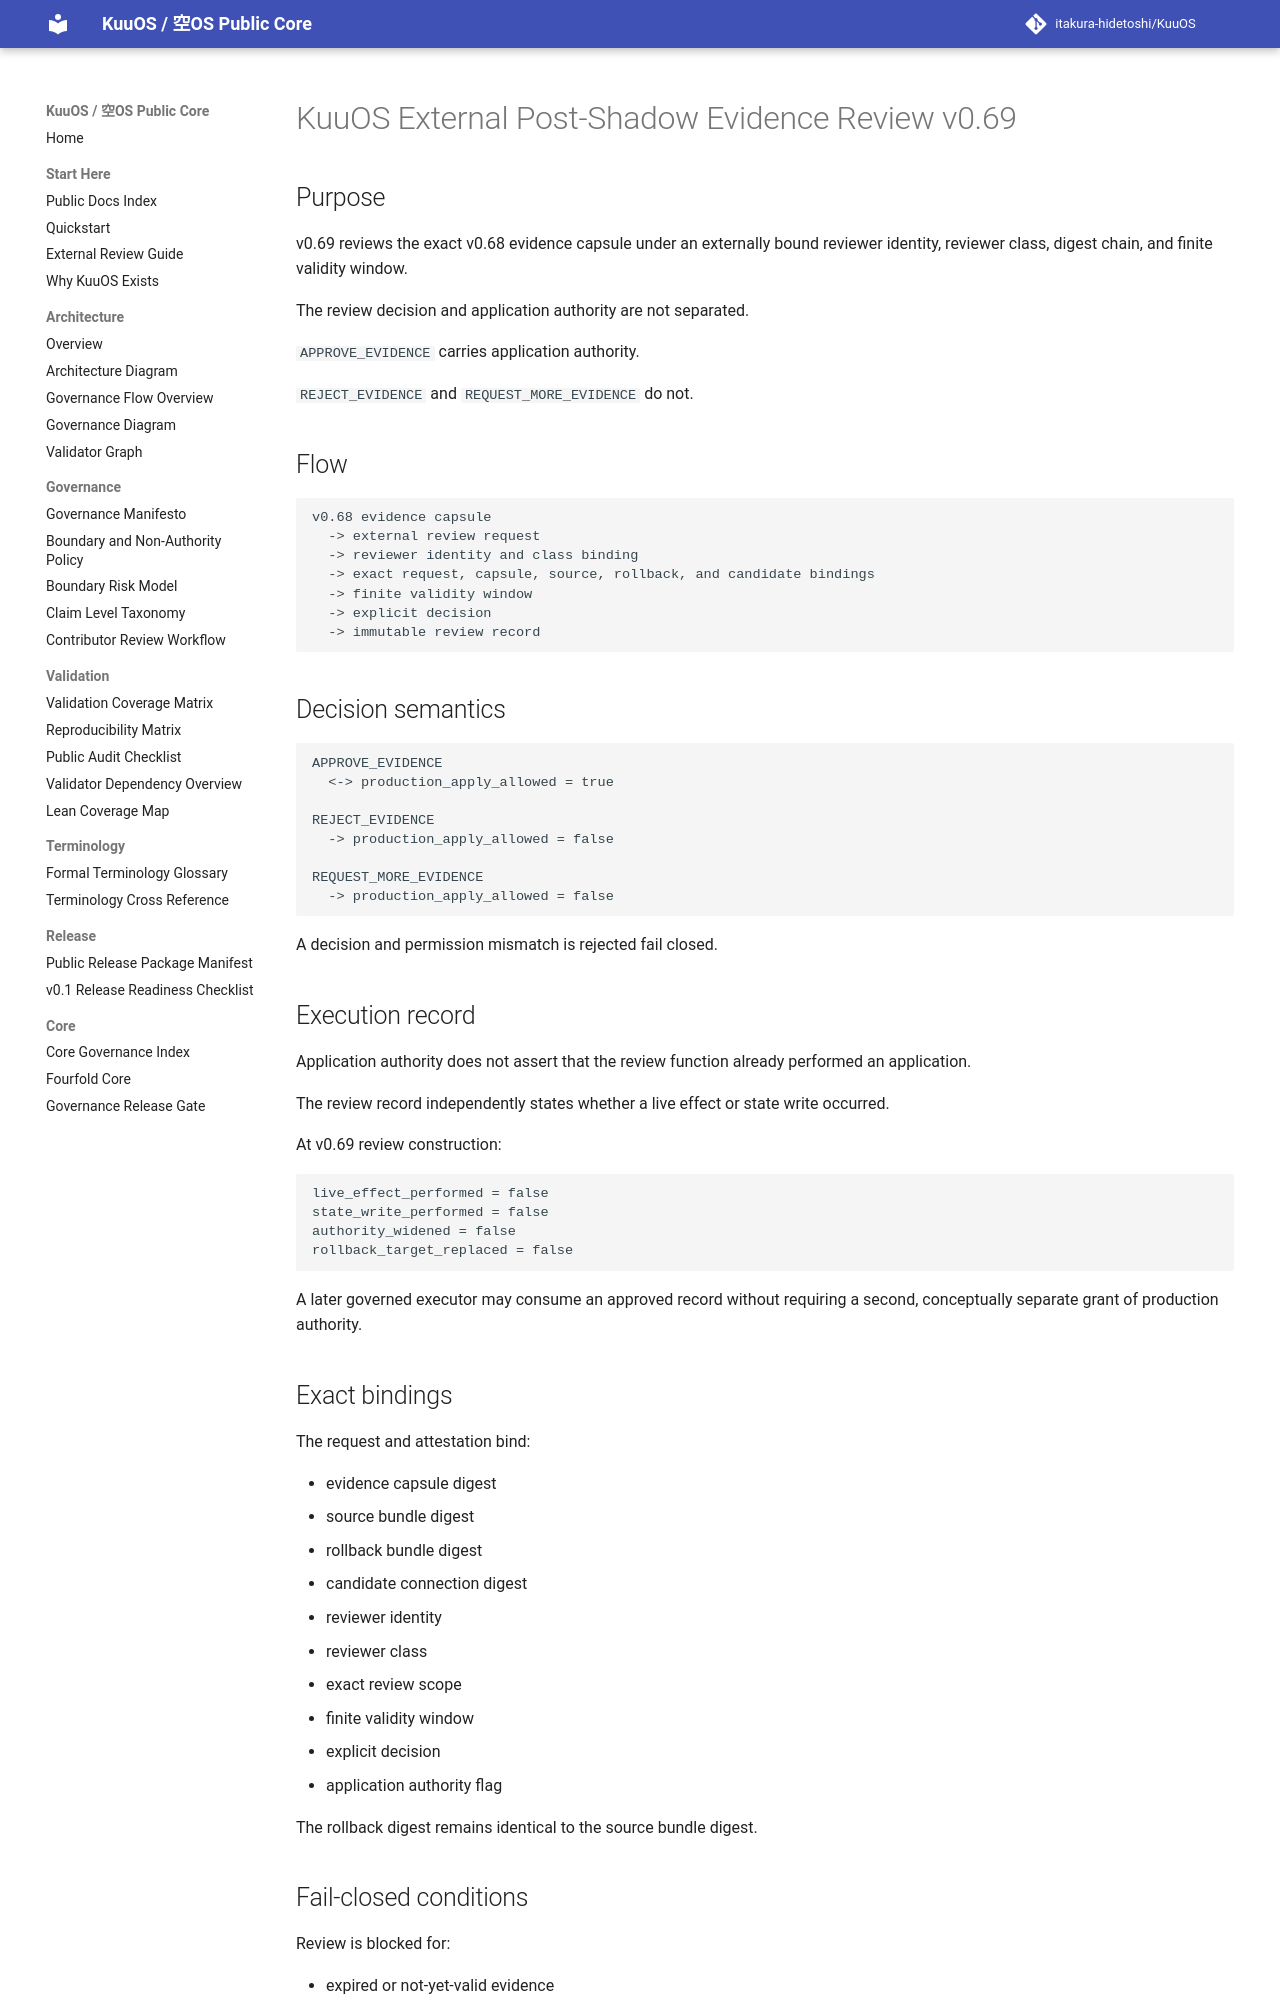

repository: itakura-hidetoshi/KuuOS · page: KUUOS_CONNECTION_EVIDENCE_REVIEW_v0_69/index.html · generator: mkdocs

# KuuOS External Post-Shadow Evidence Review v0.69

## Purpose

v0.69 reviews the exact v0.68 evidence capsule under an externally bound reviewer identity, reviewer class, digest chain, and finite validity window.

The review decision and application authority are not separated.

`APPROVE_EVIDENCE` carries application authority.

`REJECT_EVIDENCE` and `REQUEST_MORE_EVIDENCE` do not.

## Flow

```text
v0.68 evidence capsule
  -> external review request
  -> reviewer identity and class binding
  -> exact request, capsule, source, rollback, and candidate bindings
  -> finite validity window
  -> explicit decision
  -> immutable review record
```

## Decision semantics

```text
APPROVE_EVIDENCE
  <-> production_apply_allowed = true

REJECT_EVIDENCE
  -> production_apply_allowed = false

REQUEST_MORE_EVIDENCE
  -> production_apply_allowed = false
```

A decision and permission mismatch is rejected fail closed.

## Execution record

Application authority does not assert that the review function already performed an application.

The review record independently states whether a live effect or state write occurred.

At v0.69 review construction:

```text
live_effect_performed = false
state_write_performed = false
authority_widened = false
rollback_target_replaced = false
```

A later governed executor may consume an approved record without requiring a second, conceptually separate grant of production authority.

## Exact bindings

The request and attestation bind:

- evidence capsule digest
- source bundle digest
- rollback bundle digest
- candidate connection digest
- reviewer identity
- reviewer class
- exact review scope
- finite validity window
- explicit decision
- application authority flag

The rollback digest remains identical to the source bundle digest.
